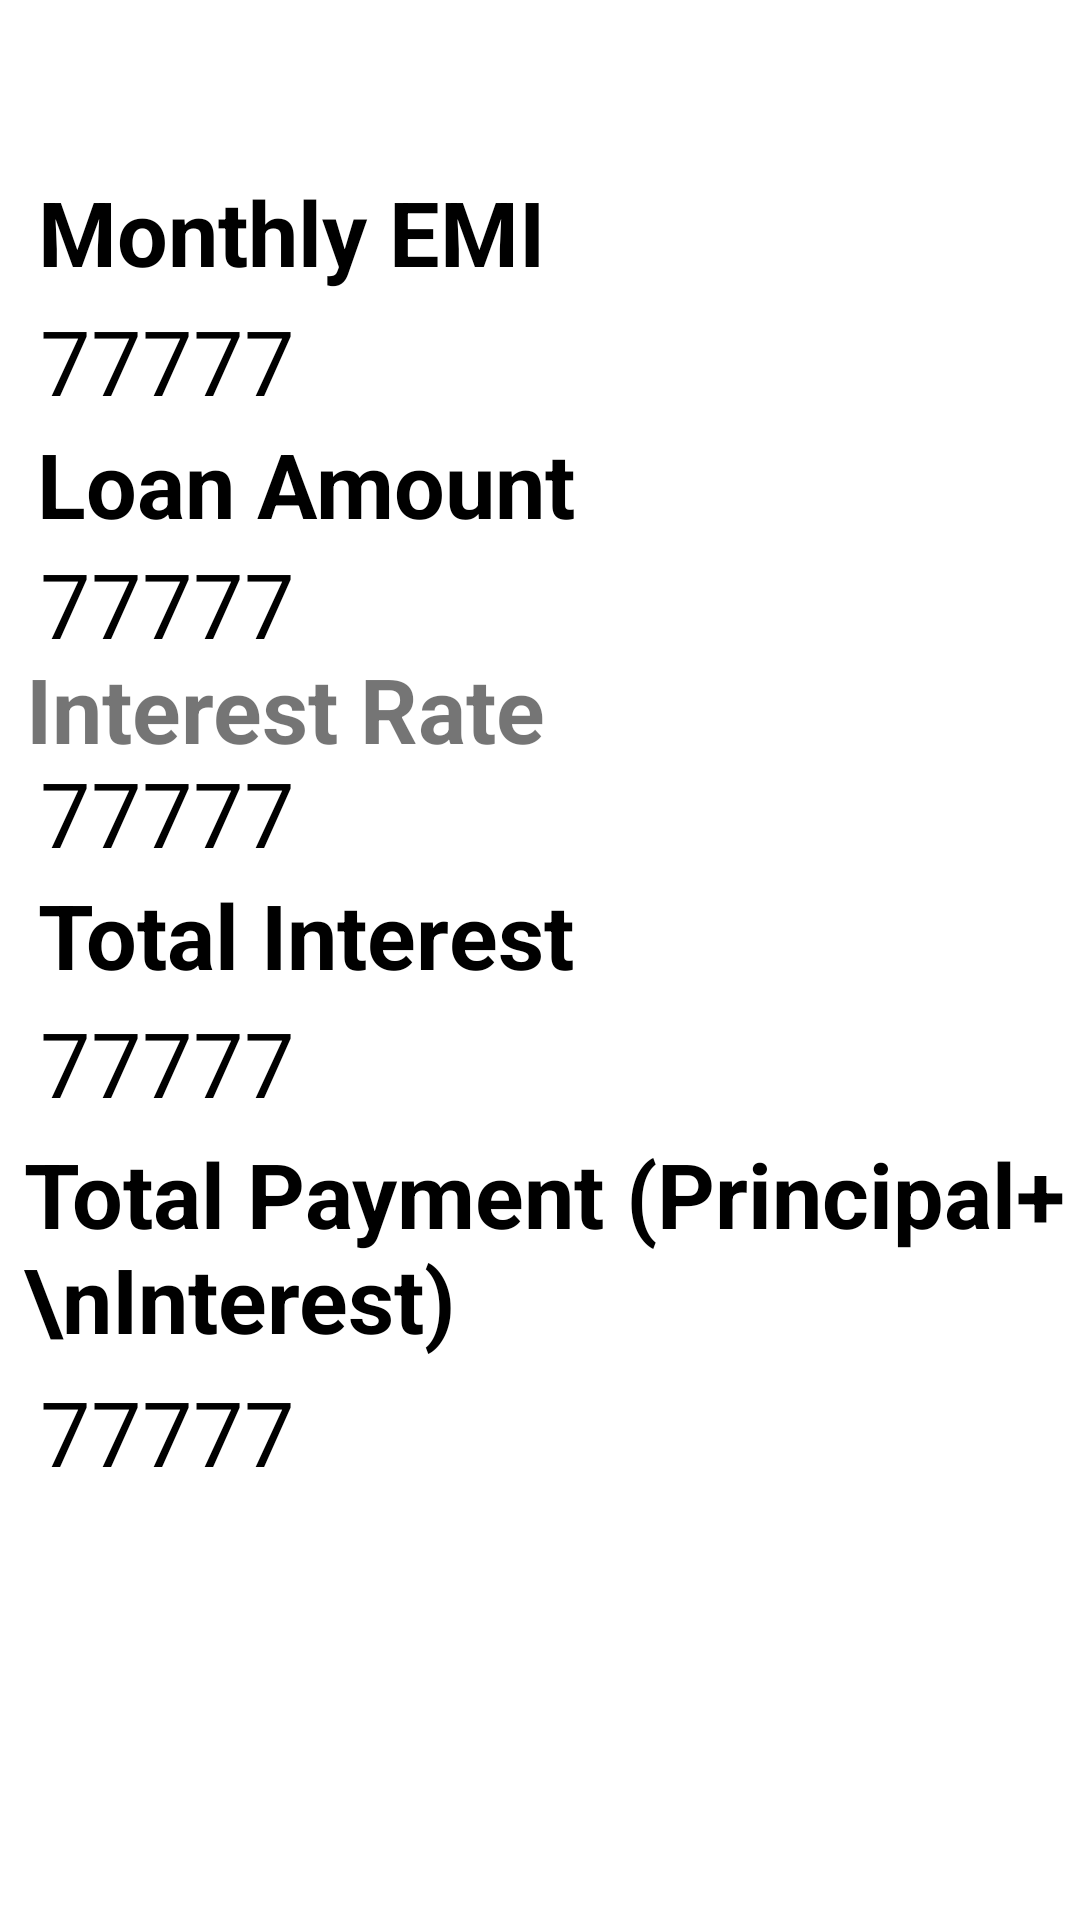

Produce the Android XML layout that renders to this screen, including the resource entries it uses.
<!-- AndroidManifest.xml: activity theme AppTheme -->
<!-- res/layout/activity_loan_summary.xml -->
<?xml version="1.0" encoding="utf-8"?>
<androidx.constraintlayout.widget.ConstraintLayout xmlns:android="http://schemas.android.com/apk/res/android"
    xmlns:app="http://schemas.android.com/apk/res-auto"
    xmlns:tools="http://schemas.android.com/tools"
    android:id="@+id/main"
    android:layout_width="match_parent"
    android:layout_height="match_parent"
    android:background="@color/white"
    tools:context=".LoanSummaryActivity">


    <TextView
        android:id="@+id/emiTag"
        android:layout_width="wrap_content"
        android:layout_height="wrap_content"
        android:background="@color/cardview_light_background"
        android:text="Monthly EMI"
        android:textColor="@color/black"
        android:textSize="30sp"
        android:textStyle="bold"
        app:layout_constraintBottom_toBottomOf="parent"
        app:layout_constraintHorizontal_bias="0.066"
        app:layout_constraintLeft_toLeftOf="parent"
        app:layout_constraintRight_toRightOf="parent"
        app:layout_constraintTop_toTopOf="parent"
        app:layout_constraintVertical_bias="0.095" />

    <TextView
        android:id="@+id/emiResultTag"
        android:layout_width="wrap_content"
        android:layout_height="wrap_content"
        android:background="@color/cardview_light_background"
        android:text="77777"
        android:textColor="@color/black"
        android:textSize="30sp"
        app:layout_constraintBottom_toBottomOf="parent"
        app:layout_constraintHorizontal_bias="0.048"
        app:layout_constraintLeft_toLeftOf="parent"
        app:layout_constraintRight_toRightOf="parent"
        app:layout_constraintTop_toTopOf="parent"
        app:layout_constraintVertical_bias="0.167" />

    <TextView
        android:id="@+id/loanAmount"
        android:layout_width="wrap_content"
        android:layout_height="wrap_content"
        android:text="Loan Amount"
        android:textColor="@color/black"
        android:textSize="30sp"
        android:textStyle="bold"
        app:layout_constraintBottom_toBottomOf="parent"
        app:layout_constraintHorizontal_bias="0.069"
        app:layout_constraintLeft_toLeftOf="parent"
        app:layout_constraintRight_toRightOf="parent"
        app:layout_constraintTop_toTopOf="parent"
        app:layout_constraintVertical_bias="0.235" />

    <TextView
        android:id="@+id/loanAmountResult"
        android:layout_width="wrap_content"
        android:layout_height="wrap_content"
        android:text="77777"
        android:textColor="@color/black"
        android:textSize="30sp"
        app:layout_constraintBottom_toBottomOf="parent"
        app:layout_constraintHorizontal_bias="0.048"
        app:layout_constraintLeft_toLeftOf="parent"
        app:layout_constraintRight_toRightOf="parent"
        app:layout_constraintTop_toTopOf="parent"
        app:layout_constraintVertical_bias="0.302" />


    <TextView
        android:id="@+id/rate"
        android:layout_width="wrap_content"
        android:layout_height="wrap_content"
        android:text="Interest Rate"
        android:textSize="30sp"
        android:textStyle="bold"
        app:layout_constraintBottom_toBottomOf="parent"
        app:layout_constraintHorizontal_bias="0.046"
        app:layout_constraintLeft_toLeftOf="parent"
        app:layout_constraintRight_toRightOf="parent"
        app:layout_constraintTop_toTopOf="parent"
        app:layout_constraintVertical_bias="0.36" />

    <TextView
        android:id="@+id/resultRate"
        android:layout_width="wrap_content"
        android:layout_height="wrap_content"
        android:text="77777"
        android:textColor="@color/black"
        android:textSize="30sp"
        app:layout_constraintBottom_toBottomOf="parent"
        app:layout_constraintHorizontal_bias="0.048"
        app:layout_constraintLeft_toLeftOf="parent"
        app:layout_constraintRight_toRightOf="parent"
        app:layout_constraintTop_toTopOf="parent"
        app:layout_constraintVertical_bias="0.418" />

    <TextView
        android:id="@+id/ineterestTag"
        android:layout_width="wrap_content"
        android:layout_height="wrap_content"
        android:background="@color/cardview_light_background"
        android:text="Total Interest"
        android:textColor="@color/black"
        android:textSize="30sp"
        android:textStyle="bold"
        app:layout_constraintBottom_toBottomOf="parent"
        app:layout_constraintHorizontal_bias="0.069"
        app:layout_constraintLeft_toLeftOf="parent"
        app:layout_constraintRight_toRightOf="parent"
        app:layout_constraintTop_toTopOf="parent"
        app:layout_constraintVertical_bias="0.486" />

    <TextView
        android:id="@+id/interestResultTag"
        android:layout_width="wrap_content"
        android:layout_height="wrap_content"
        android:background="@color/white"
        android:text="77777"
        android:textColor="@color/black"
        android:textSize="30sp"
        app:layout_constraintBottom_toBottomOf="parent"
        app:layout_constraintHorizontal_bias="0.048"
        app:layout_constraintLeft_toLeftOf="parent"
        app:layout_constraintRight_toRightOf="parent"
        app:layout_constraintTop_toTopOf="parent"
        app:layout_constraintVertical_bias="0.557" />

    <TextView
        android:id="@+id/totalPaymentTag"
        android:layout_width="wrap_content"
        android:layout_height="wrap_content"
        android:layout_marginStart="8dp"
        android:background="@color/cardview_light_background"
        android:text="Total Payment (Principal+\nInterest)"
        android:textColor="@color/black"
        android:textSize="30sp"
        android:textStyle="bold"
        app:layout_constraintBottom_toBottomOf="parent"
        app:layout_constraintHorizontal_bias="0.069"
        app:layout_constraintLeft_toLeftOf="parent"
        app:layout_constraintRight_toRightOf="parent"
        app:layout_constraintStart_toStartOf="parent"
        app:layout_constraintTop_toTopOf="parent"
        app:layout_constraintVertical_bias="0.669" />

    <TextView
        android:id="@+id/totalPaymentResultTag"
        android:layout_width="wrap_content"
        android:layout_height="wrap_content"
        android:background="@color/cardview_light_background"
        android:text="77777"
        android:textColor="@color/black"
        android:textSize="30sp"
        app:layout_constraintBottom_toBottomOf="parent"
        app:layout_constraintHorizontal_bias="0.048"
        app:layout_constraintLeft_toLeftOf="parent"
        app:layout_constraintRight_toRightOf="parent"
        app:layout_constraintTop_toTopOf="parent"
        app:layout_constraintVertical_bias="0.762" />


</androidx.constraintlayout.widget.ConstraintLayout>
<!-- resources referenced by this layout -->
<resources>
  <color name="black">#FF000000</color>
  <color name="white">#FFFFFFFF</color>
  <style name="AppTheme" parent="Theme.MaterialComponents.Light.DarkActionBar">
          
          <item name="colorPrimary">@color/colorPrimary</item>
          <item name="colorPrimaryDark">@color/colorPrimaryDark</item>
          <item name="colorAccent">@color/colorAccent</item>
      </style>
  <color name="colorPrimary">#3F51B5</color>
  <color name="colorPrimaryDark">#303F9F</color>
  <color name="colorAccent">#FF4081</color>
</resources>
